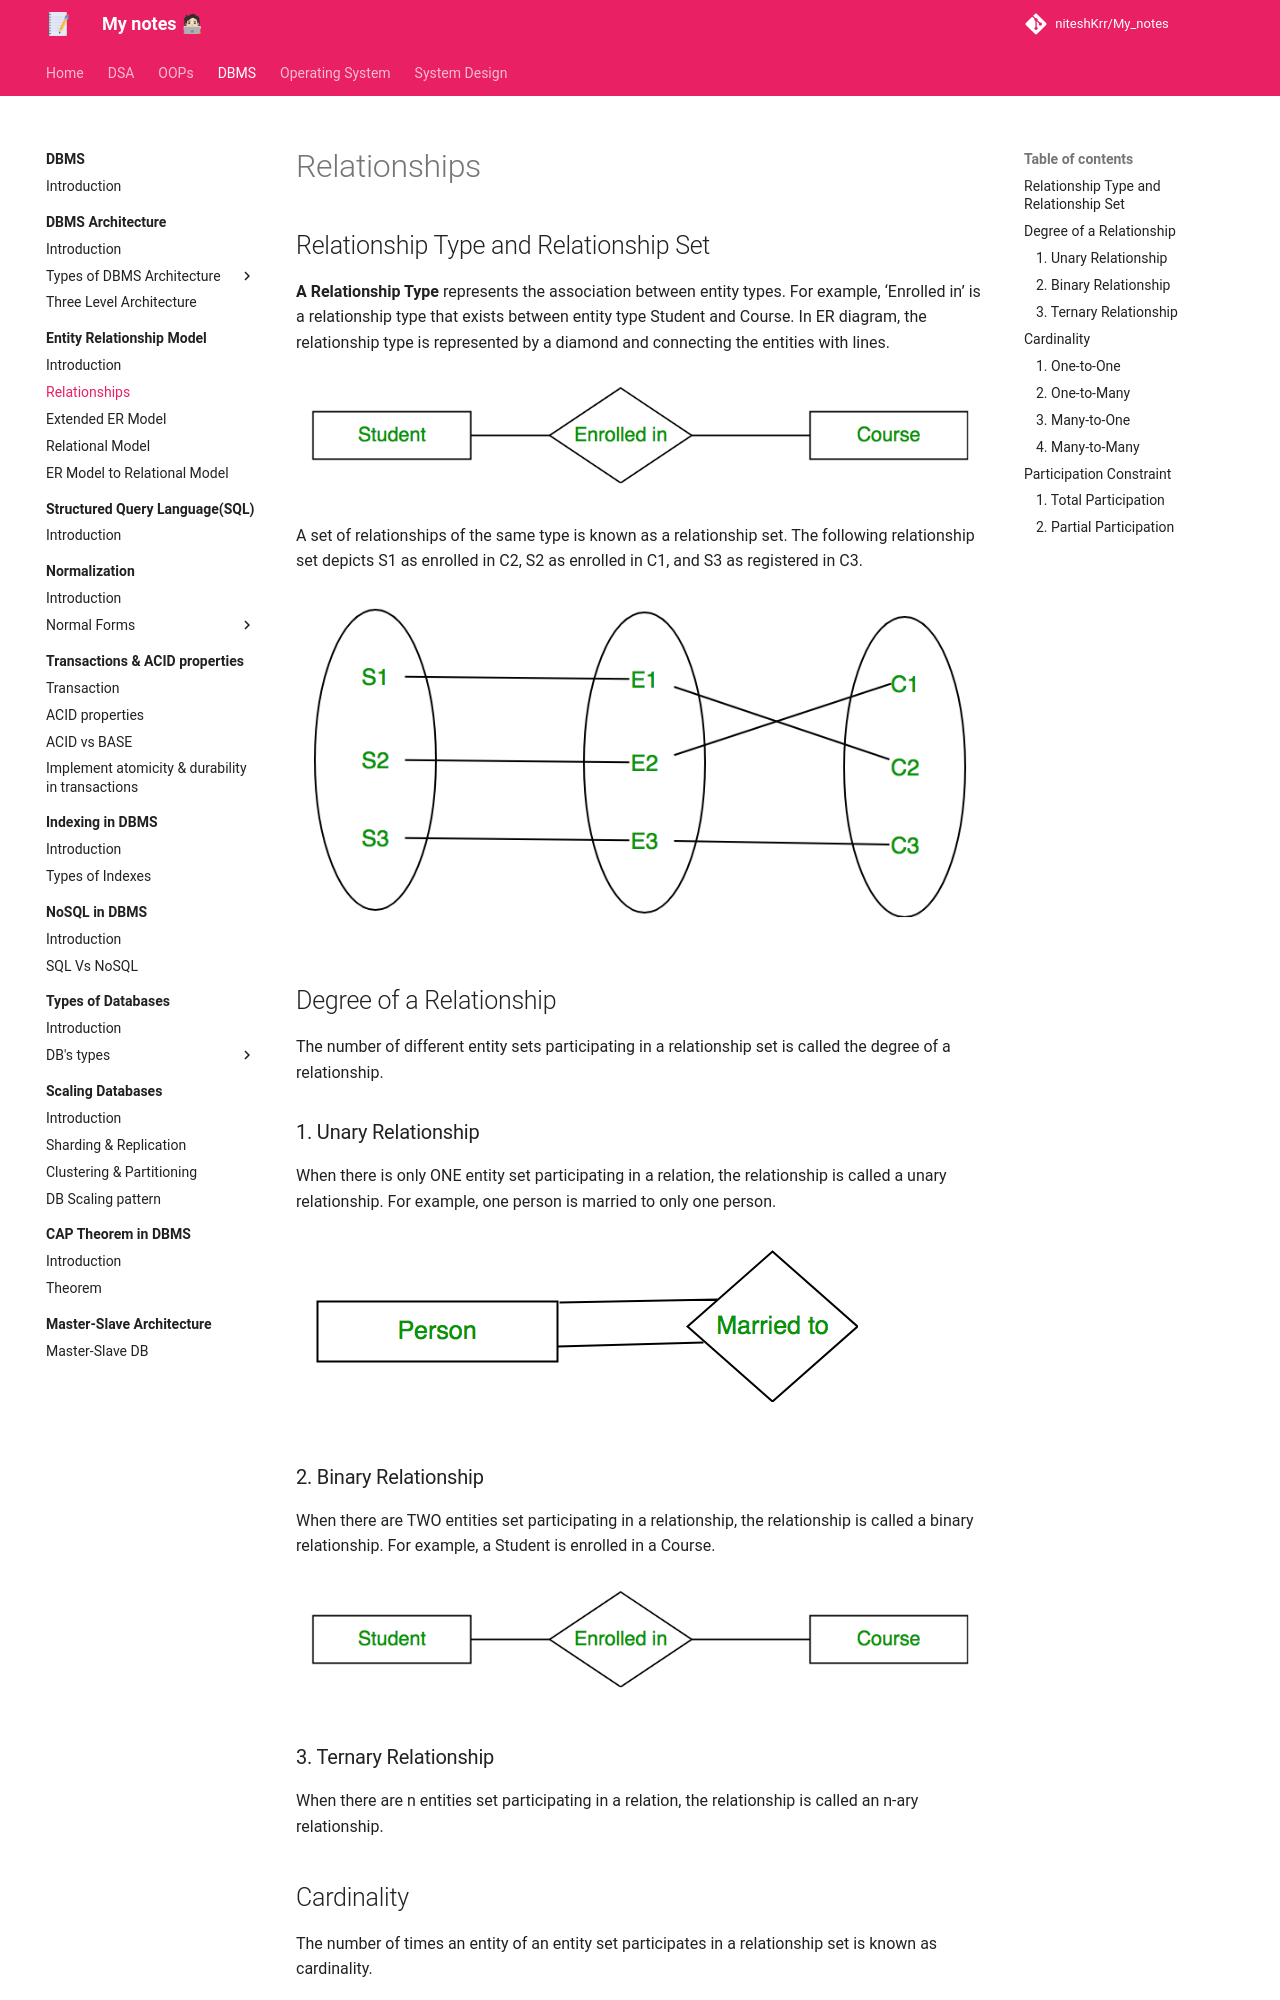

repository: niteshKrr/My_notes · page: dbms/entity_relationship/relationships/index.html · generator: mkdocs

# Relationships

## Relationship Type and Relationship Set

**A Relationship Type** represents the association between entity types. For example, ‘Enrolled in’ is a relationship type that exists between entity type Student and Course. In ER diagram, the relationship type is represented by a diamond and connecting the entities with lines.


![loading...](../../images/dbms/entity_relationship/relationship_01.png)



A set of relationships of the same type is known as a relationship set. The following relationship set depicts S1 as enrolled in C2, S2 as enrolled in C1, and S3 as registered in C3.


![loading...](../../images/dbms/entity_relationship/relationship_02.png)



## Degree of a Relationship

The number of different entity sets participating in a relationship set is called the degree of a relationship.


### 1. Unary Relationship

When there is only ONE entity set participating in a relation, the relationship is called a unary relationship. For example, one person is married to only one person.

![loading...](../../images/dbms/entity_relationship/relationship_03.png)


### 2. Binary Relationship

When there are TWO entities set participating in a relationship, the relationship is called a binary relationship. For example, a Student is enrolled in a Course.

![loading...](../../images/dbms/entity_relationship/relationship_04.png)


### 3. Ternary Relationship

When there are n entities set participating in a relation, the relationship is called an n-ary relationship.




## Cardinality

The number of times an entity of an entity set participates in a relationship set is known as cardinality.
